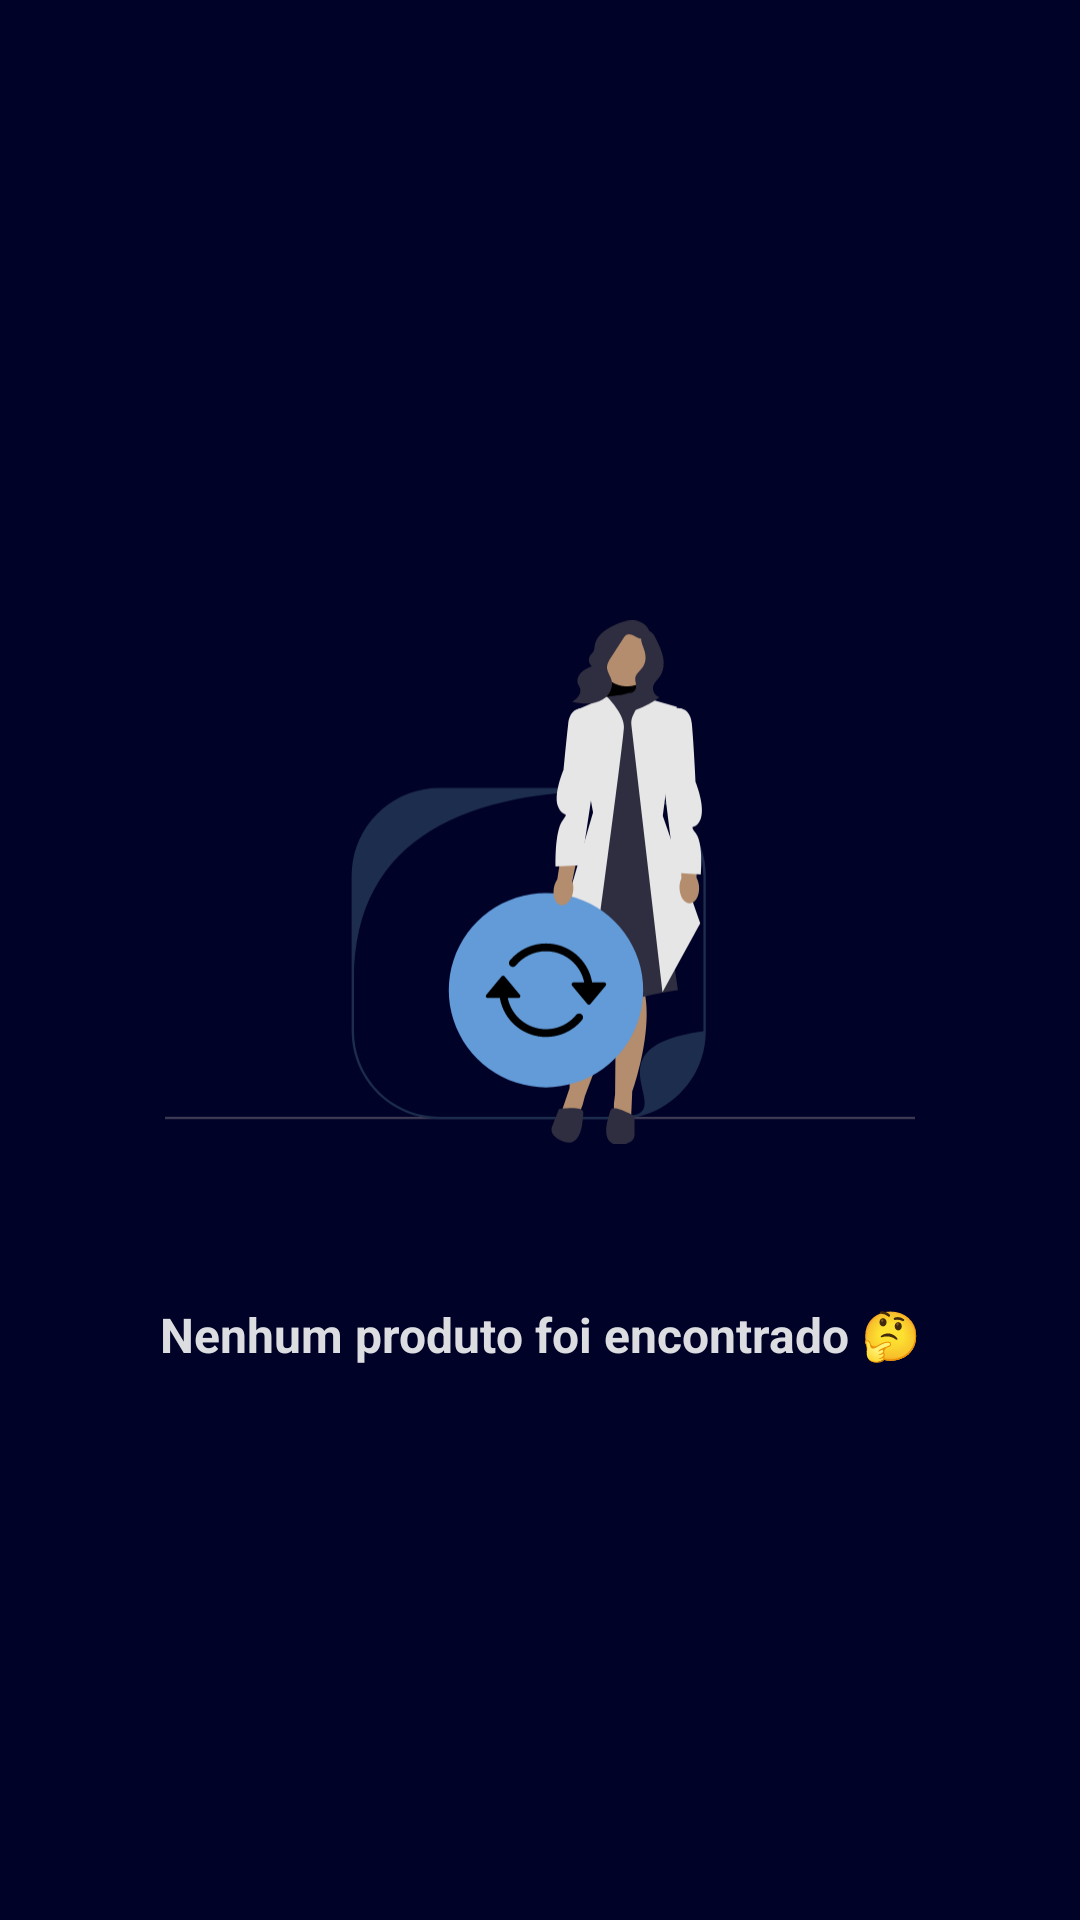

Layout XML and referenced resources for this Android screen:
<!-- AndroidManifest.xml: application theme AppTheme -->
<!-- res/layout/layout_no_products.xml -->
<LinearLayout xmlns:android="http://schemas.android.com/apk/res/android"
    xmlns:app="http://schemas.android.com/apk/res-auto"
    android:layout_width="match_parent"
    android:layout_height="match_parent"
    android:background="@color/background"
    android:gravity="center"
    android:orientation="vertical" >

    <ImageView
        android:id="@+id/img_no_data"
        android:layout_width="250dp"
        android:layout_height="250dp"
        app:srcCompat="@drawable/ic_no_data" />

    <TextView
        android:layout_width="match_parent"
        android:layout_height="wrap_content"
        android:layout_margin="15dp"
        android:gravity="center"
        android:text="@string/products_not_found"
        android:textColor="@color/text_color"
        android:textSize="16dp"
        android:textStyle="bold" />

</LinearLayout>
<!-- resources referenced by this layout -->
<resources>
  <color name="background">#010228</color>
  <color name="text_color">#DCDDE0</color>
  <!-- drawable ic_no_data: vector/xml drawable (drawable, 11962 chars, omitted) -->
  <string name="products_not_found">Nenhum produto foi encontrado 🤔</string>
  <style name="AppTheme" parent="Theme.MaterialComponents.DayNight.NoActionBar">
  
          
          <item name="android:statusBarColor">@color/secondary_dark</item>
          <item name="android:autofilledHighlight" tools:ignore="NewApi">@android:color/transparent</item>
      </style>
  <color name="secondary_dark">#003552</color>
</resources>
